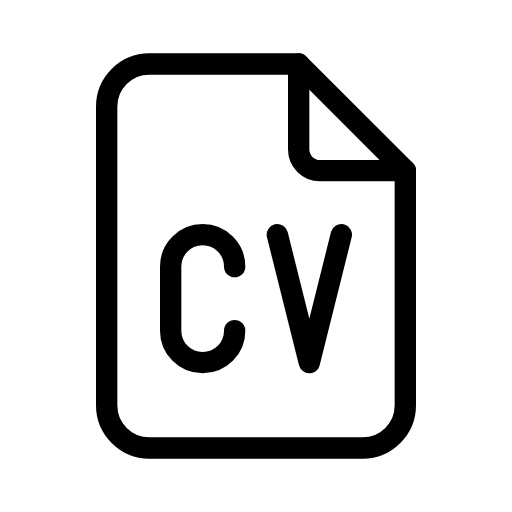
t = 0.00 s
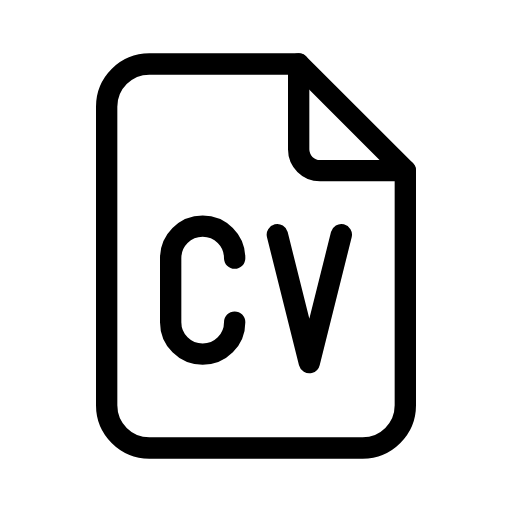
t = 0.42 s
t = 0.78 s: frame unchanged from t = 0.42 s, image omitted
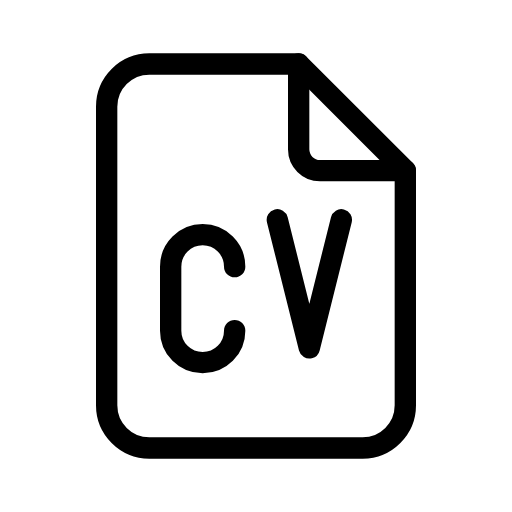
t = 1.23 s
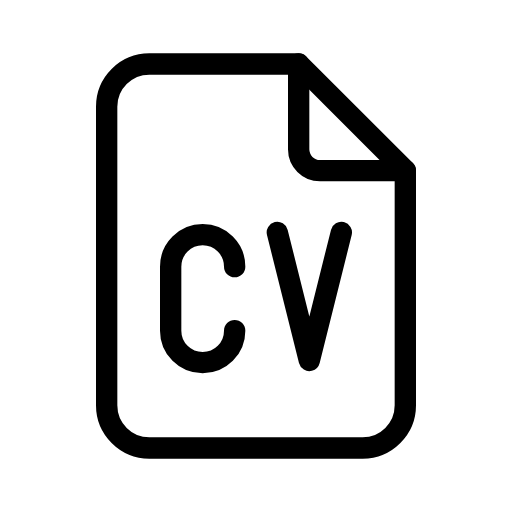
t = 1.59 s
t = 2.04 s: frame unchanged from t = 0.00 s, image omitted

The animated SVG that drew these frames (rendered in a browser with its animation timeline set to each time). Animation: 2 SMIL elements (animateTransform=2); one cycle of 2.40 s, repeats indefinitely.

<svg xmlns="http://www.w3.org/2000/svg" width="24" height="24" viewBox="0 0 24 24" fill="none" stroke="currentColor"
     stroke-width="1" stroke-linecap="round" stroke-linejoin="round"
     class="icon icon-tabler icons-tabler-animated icon-tabler-file-cv">
    <path stroke="none" d="M0 0h24v24H0z" fill="none"/>
    <path d="M14 3v4a1 1 0 0 0 1 1h4"/>
    <path d="M17 21h-10a2 2 0 0 1 -2 -2v-14a2 2 0 0 1 2 -2h7l5 5v11a2 2 0 0 1 -2 2"/>
    <g>
        <animateTransform attributeName="transform" type="translate" values="0 0;0 0;0 -0.8;0 0;0 0" keyTimes="0;0.1;0.25;0.4;1" dur="2.4s" repeatCount="indefinite" calcMode="spline" keySplines="0.42 0 0.58 1;0.42 0 0.58 1;0.42 0 0.58 1;0.42 0 0.58 1"/>
        <path d="M11 12.5a1.5 1.5 0 0 0 -3 0v3a1.5 1.5 0 0 0 3 0"/>
    </g>
    <g>
        <animateTransform attributeName="transform" type="translate" values="0 0;0 0;0 -0.8;0 0;0 0" keyTimes="0;0.4;0.55;0.7;1" dur="2.4s" repeatCount="indefinite" calcMode="spline" keySplines="0.42 0 0.58 1;0.42 0 0.58 1;0.42 0 0.58 1;0.42 0 0.58 1"/>
        <path d="M13 11l1.5 6l1.5 -6"/>
    </g>
</svg>
